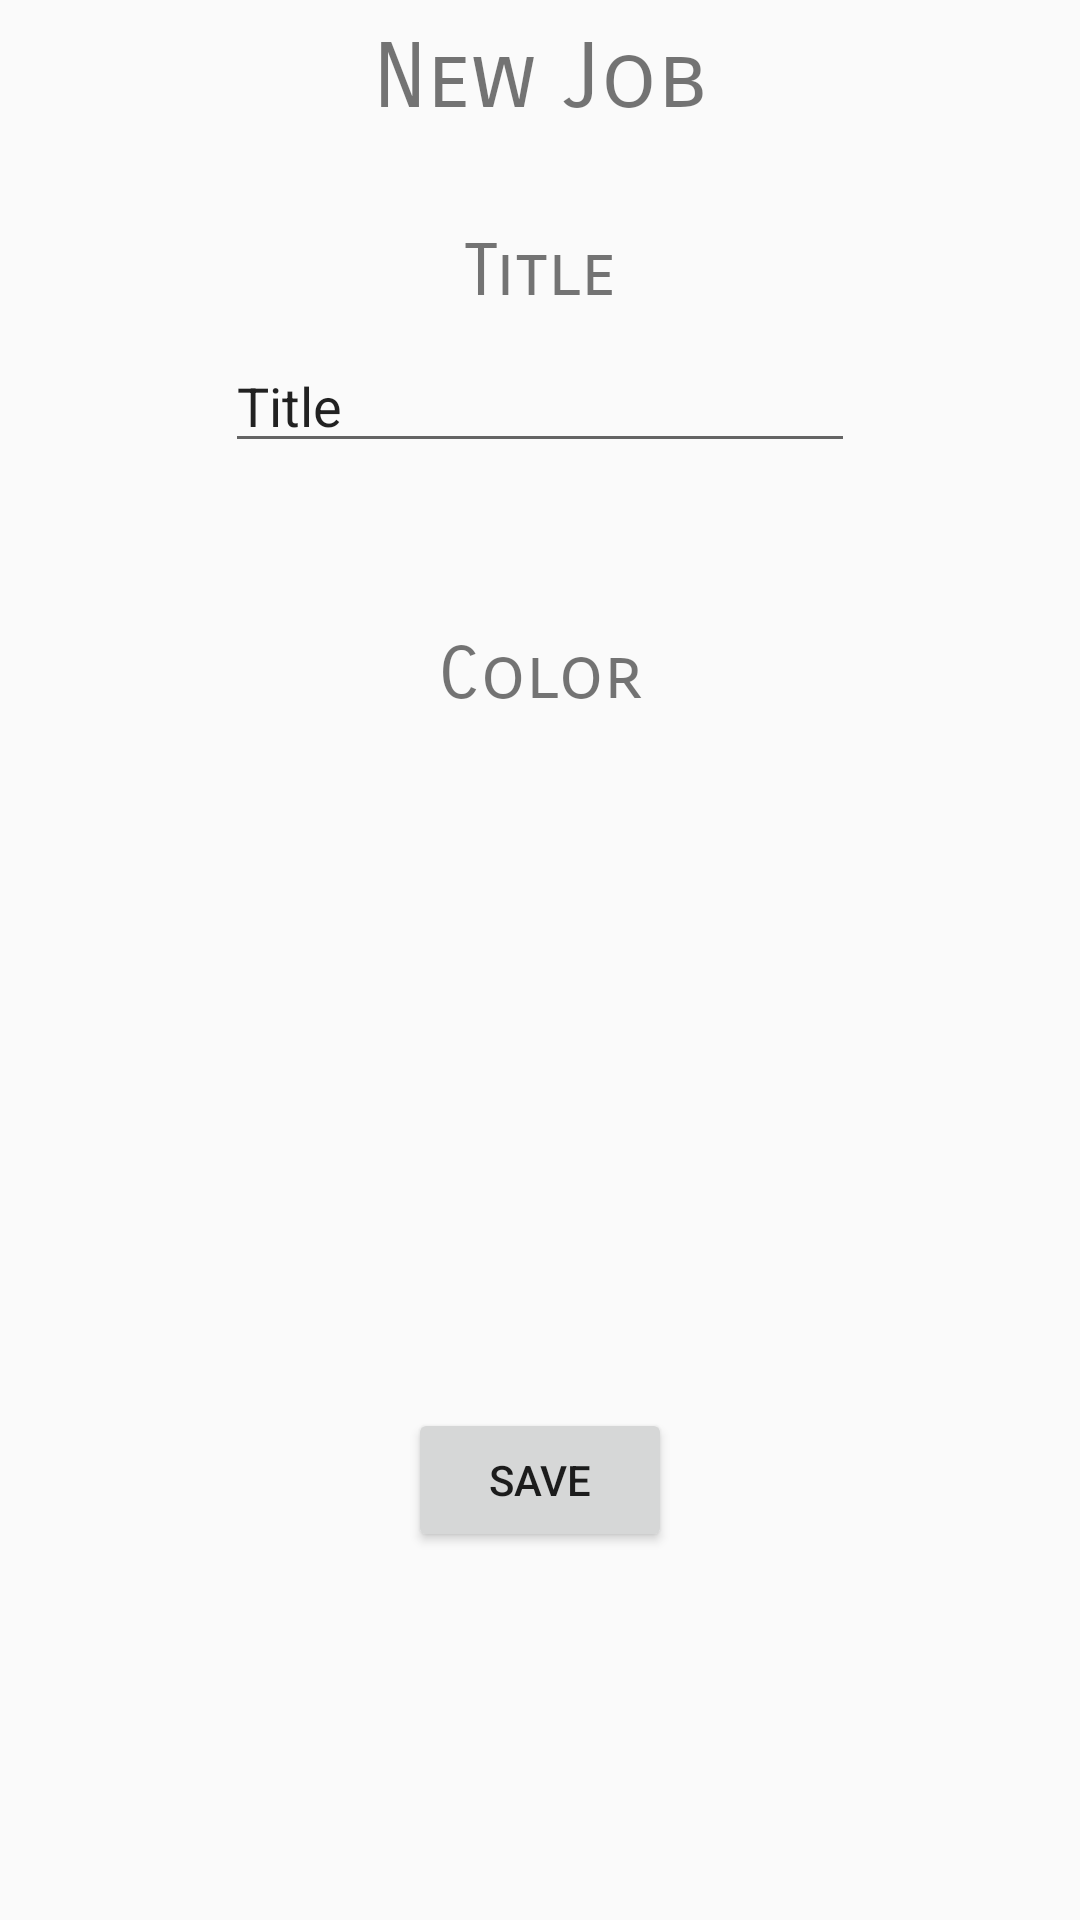

Reconstruct the res/layout file that produces this screen, plus the resources it refers to.
<!-- AndroidManifest.xml: application theme AppTheme -->
<!-- res/layout/activity_create_new_job.xml -->
<?xml version="1.0" encoding="utf-8"?>
<androidx.constraintlayout.widget.ConstraintLayout xmlns:android="http://schemas.android.com/apk/res/android"
    xmlns:app="http://schemas.android.com/apk/res-auto"
    xmlns:tools="http://schemas.android.com/tools"
    android:layout_width="match_parent"
    android:layout_height="match_parent"
    tools:context=".CreateNewJobActivity">

    <EditText
        android:id="@+id/editTextTitle"
        android:layout_width="wrap_content"
        android:layout_height="wrap_content"
        android:layout_marginStart="32dp"
        android:layout_marginTop="8dp"
        android:layout_marginEnd="32dp"
        android:ems="10"
        android:inputType="textPersonName"
        android:text="@string/newJobTitle"
        app:layout_constraintEnd_toEndOf="parent"
        app:layout_constraintStart_toStartOf="parent"
        app:layout_constraintTop_toBottomOf="@+id/textView2" />

    <TextView
        android:id="@+id/textSingleJobTitle"
        android:layout_width="wrap_content"
        android:layout_height="wrap_content"
        android:layout_marginStart="32dp"
        android:layout_marginTop="8dp"
        android:layout_marginEnd="32dp"
        android:fontFamily="sans-serif-smallcaps"
        android:text="@string/buttonTextNewJob"
        android:textSize="30sp"
        app:layout_constraintEnd_toEndOf="parent"
        app:layout_constraintStart_toStartOf="parent"
        app:layout_constraintTop_toTopOf="parent" />

    <TextView
        android:id="@+id/textView2"
        android:layout_width="wrap_content"
        android:layout_height="wrap_content"
        android:layout_marginStart="32dp"
        android:layout_marginTop="32dp"
        android:layout_marginEnd="32dp"
        android:fontFamily="sans-serif-smallcaps"
        android:text="@string/newJobTitle"
        android:textSize="24sp"
        app:layout_constraintEnd_toEndOf="parent"
        app:layout_constraintStart_toStartOf="parent"
        app:layout_constraintTop_toBottomOf="@+id/textSingleJobTitle" />

    <TextView
        android:id="@+id/textView3"
        android:layout_width="wrap_content"
        android:layout_height="wrap_content"
        android:layout_marginStart="32dp"
        android:layout_marginTop="56dp"
        android:layout_marginEnd="32dp"
        android:fontFamily="sans-serif-smallcaps"
        android:text="@string/newJobColor"
        android:textSize="24sp"
        app:layout_constraintEnd_toEndOf="parent"
        app:layout_constraintStart_toStartOf="parent"
        app:layout_constraintTop_toBottomOf="@+id/editTextTitle" />

    <androidx.constraintlayout.widget.ConstraintLayout
        android:id="@+id/constraintLayout"
        android:layout_width="353dp"
        android:layout_height="54dp"
        android:layout_marginStart="32dp"
        android:layout_marginTop="8dp"
        android:layout_marginEnd="32dp"
        app:layout_constraintEnd_toEndOf="parent"
        app:layout_constraintStart_toStartOf="parent"
        app:layout_constraintTop_toBottomOf="@+id/textView3">

        <View
            android:id="@+id/viewColor0"
            android:layout_width="44dp"
            android:layout_height="wrap_content"
            app:layout_constraintBottom_toBottomOf="parent"
            app:layout_constraintStart_toStartOf="parent"
            app:layout_constraintTop_toTopOf="parent" />

        <View
            android:id="@+id/viewColor1"
            android:layout_width="44dp"
            android:layout_height="wrap_content"
            app:layout_constraintBottom_toBottomOf="parent"
            app:layout_constraintStart_toEndOf="@+id/viewColor0"
            app:layout_constraintTop_toTopOf="parent"
            app:layout_constraintVertical_bias="0.0" />

        <View
            android:id="@+id/viewColor2"
            android:layout_width="44dp"
            android:layout_height="wrap_content"
            app:layout_constraintBottom_toBottomOf="parent"
            app:layout_constraintStart_toEndOf="@+id/viewColor1"
            app:layout_constraintTop_toTopOf="parent"
            app:layout_constraintVertical_bias="0.0" />

        <View
            android:id="@+id/viewColor3"
            android:layout_width="44dp"
            android:layout_height="wrap_content"
            app:layout_constraintBottom_toBottomOf="parent"
            app:layout_constraintStart_toEndOf="@+id/viewColor2"
            app:layout_constraintTop_toTopOf="parent"
            app:layout_constraintVertical_bias="0.0" />

        <View
            android:id="@+id/viewColor4"
            android:layout_width="44dp"
            android:layout_height="wrap_content"
            app:layout_constraintBottom_toBottomOf="parent"
            app:layout_constraintStart_toEndOf="@+id/viewColor3"
            app:layout_constraintTop_toTopOf="parent"
            app:layout_constraintVertical_bias="1.0" />

        <View
            android:id="@+id/viewColor5"
            android:layout_width="44dp"
            android:layout_height="wrap_content"
            app:layout_constraintBottom_toBottomOf="parent"
            app:layout_constraintStart_toEndOf="@+id/viewColor4"
            app:layout_constraintTop_toTopOf="parent"
            app:layout_constraintVertical_bias="0.0" />

        <View
            android:id="@+id/viewColor6"
            android:layout_width="44dp"
            android:layout_height="wrap_content"
            app:layout_constraintBottom_toBottomOf="parent"
            app:layout_constraintStart_toEndOf="@+id/viewColor5"
            app:layout_constraintTop_toTopOf="parent"
            app:layout_constraintVertical_bias="0.0" />

        <View
            android:id="@+id/viewColor7"
            android:layout_width="44dp"
            android:layout_height="wrap_content"
            app:layout_constraintBottom_toBottomOf="parent"
            app:layout_constraintStart_toEndOf="@+id/viewColor6"
            app:layout_constraintTop_toTopOf="parent"
            app:layout_constraintVertical_bias="0.0" />
    </androidx.constraintlayout.widget.ConstraintLayout>

    <View
        android:id="@+id/viewColorChosen"
        android:layout_width="349dp"
        android:layout_height="52dp"
        android:layout_marginStart="32dp"
        android:layout_marginTop="32dp"
        android:layout_marginEnd="32dp"
        app:layout_constraintEnd_toEndOf="parent"
        app:layout_constraintStart_toStartOf="parent"
        app:layout_constraintTop_toBottomOf="@+id/constraintLayout" />

    <Button
        android:id="@+id/buttonSingleSave"
        android:layout_width="wrap_content"
        android:layout_height="wrap_content"
        android:layout_marginStart="32dp"
        android:layout_marginTop="84dp"
        android:layout_marginEnd="32dp"
        android:text="@string/save"
        app:layout_constraintEnd_toEndOf="parent"
        app:layout_constraintStart_toStartOf="parent"
        app:layout_constraintTop_toBottomOf="@+id/viewColorChosen" />

</androidx.constraintlayout.widget.ConstraintLayout>
<!-- resources referenced by this layout -->
<resources>
  <string name="buttonTextNewJob">New Job</string>
  <string name="newJobColor">Color</string>
  <string name="newJobTitle">Title</string>
  <string name="save">Save</string>
  <style name="AppTheme" parent="Theme.AppCompat.Light.NoActionBar">
          
          <item name="colorPrimary">@color/colorPrimary</item>
          <item name="colorPrimaryDark">@color/colorPrimaryDark</item>
          <item name="colorAccent">@color/colorAccent</item>
      </style>
  <color name="colorPrimary">#008577</color>
  <color name="colorPrimaryDark">#00574B</color>
  <color name="colorAccent">#DA000000</color>
</resources>
